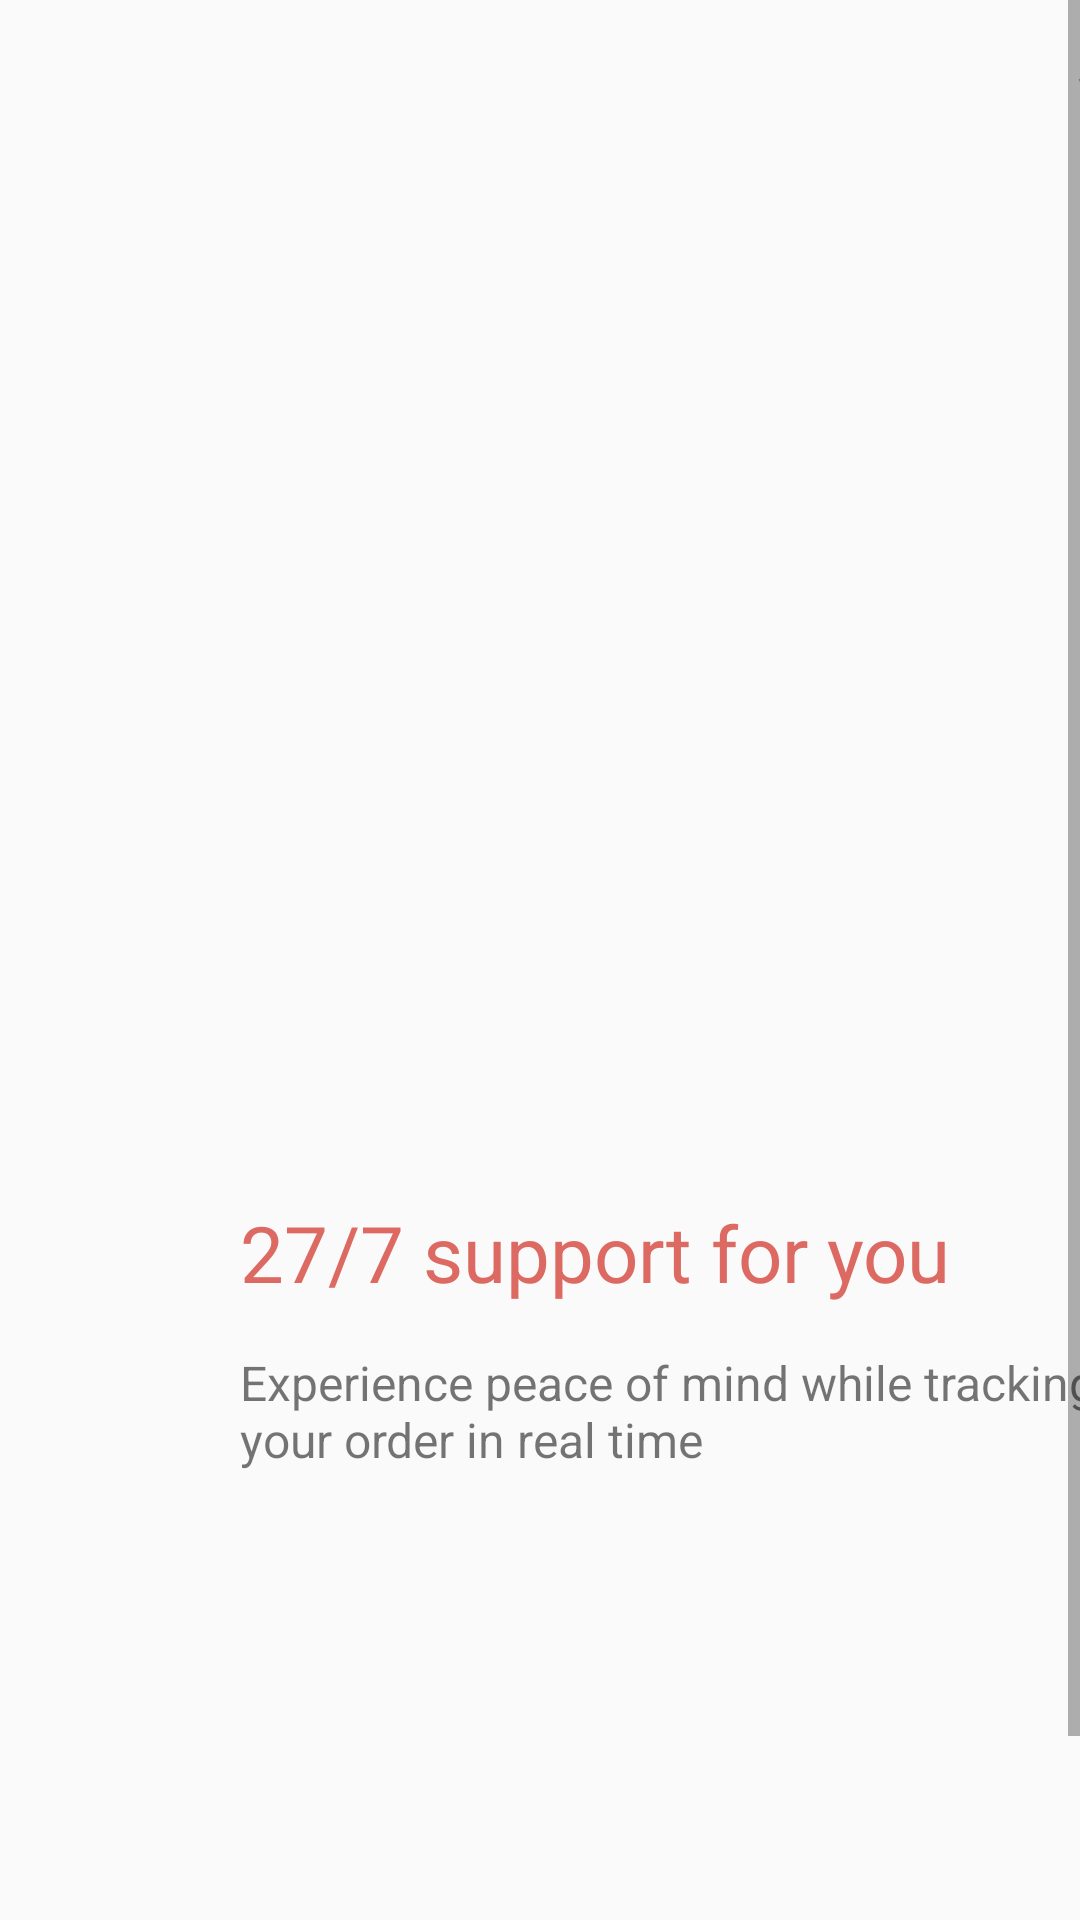

This screen was rendered from an Android layout file. Write that file and the resources it references.
<!-- AndroidManifest.xml: application theme Theme.HappyFood -->
<!-- res/layout/fragment_on_boarding3.xml -->
<?xml version="1.0" encoding="utf-8"?>
<ScrollView xmlns:android="http://schemas.android.com/apk/res/android"
    xmlns:tools="http://schemas.android.com/tools"
    android:layout_width="match_parent"
    android:layout_height="match_parent"
    xmlns:app="http://schemas.android.com/apk/res-auto"
    tools:context=".fragment.onboarding.OnBoarding3Fragment">

   <androidx.constraintlayout.widget.ConstraintLayout
       android:layout_width="match_parent"
       android:layout_height="wrap_content">


      <Button
          android:layout_width="69dp"
          android:layout_height="48dp"
          android:id="@+id/btnSkip"
          android:text="Skip"
          android:textColor="@color/black"
          android:background="?android:attr/selectableItemBackground"
          android:layout_marginEnd="3dp"
          android:layout_marginBottom="3dp"
          app:layout_constraintVertical_bias="0.0"
          app:layout_constraintHorizontal_bias="0.0"
          app:layout_constraintBottom_toBottomOf="parent"
          app:layout_constraintEnd_toEndOf="parent"
          app:layout_constraintStart_toStartOf="parent"
          app:layout_constraintTop_toTopOf="parent"
          android:layout_marginTop="0dp"
          android:layout_marginStart="340dp"
          tools:ignore="HardcodedText,MissingConstraints" />



      <ImageView
          android:layout_width="250dp"
          android:layout_height="250dp"
          android:id="@+id/ivCooking"
          android:layout_marginEnd="3dp"
          android:layout_marginBottom="3dp"
          app:layout_constraintVertical_bias="0.0"
          app:layout_constraintHorizontal_bias="0.0"
          app:layout_constraintBottom_toBottomOf="parent"
          app:layout_constraintEnd_toEndOf="parent"
          app:layout_constraintStart_toStartOf="parent"
          app:layout_constraintTop_toTopOf="parent"
          android:layout_marginTop="100dp"
          android:layout_marginStart="80dp"
          android:background="@drawable/cofeshop"
          tools:ignore="ContentDescription,MissingConstraints" />



      <TextView
          android:layout_width="301dp"
          android:layout_height="48dp"
          android:id="@+id/tvSupport"
          android:text="27/7 support for you"
          android:textColor="@color/purple.xml"
          android:layout_marginEnd="3dp"
          android:layout_marginBottom="3dp"
          app:layout_constraintVertical_bias="0.0"
          app:layout_constraintHorizontal_bias="0.0"
          app:layout_constraintBottom_toBottomOf="parent"
          app:layout_constraintEnd_toEndOf="parent"
          app:layout_constraintStart_toStartOf="parent"
          app:layout_constraintTop_toTopOf="parent"
          android:layout_marginTop="400dp"
          android:layout_marginStart="80dp"
          android:textSize="26sp"
          tools:ignore="HardcodedText,MissingConstraints,SpUsage" />


      <TextView
          android:layout_width="301dp"
          android:layout_height="48dp"
          android:id="@+id/tvText"
          android:text="Experience peace of mind while tracking your order in real time"
          android:layout_marginEnd="3dp"
          android:layout_marginBottom="3dp"
          app:layout_constraintVertical_bias="0.0"
          app:layout_constraintHorizontal_bias="0.0"
          app:layout_constraintBottom_toBottomOf="parent"
          app:layout_constraintEnd_toEndOf="parent"
          app:layout_constraintStart_toStartOf="parent"
          app:layout_constraintTop_toTopOf="parent"
          android:layout_marginTop="450dp"
          android:layout_marginStart="80dp"
          android:textSize="16sp"
          tools:ignore="HardcodedText,MissingConstraints,SpUsage" />


      <Button
          android:layout_width="101dp"
          android:layout_height="101dp"
          android:id="@+id/btnCircle3"
          android:background="@drawable/circle3"
          android:layout_marginEnd="3dp"
          android:layout_marginBottom="3dp"
          app:layout_constraintVertical_bias="0.0"
          app:layout_constraintHorizontal_bias="0.0"
          app:layout_constraintBottom_toBottomOf="parent"
          app:layout_constraintEnd_toEndOf="parent"
          app:layout_constraintStart_toStartOf="parent"
          app:layout_constraintTop_toTopOf="parent"
          android:layout_marginTop="520dp"
          android:layout_marginStart="150dp"
          android:contentDescription="Circle Button"
          tools:ignore="HardcodedText,MissingConstraints" />



      <Button
          android:layout_width="396dp"
          android:layout_height="63dp"
          android:id="@+id/btnNext"
          android:background="@drawable/background_purple"
          android:text="NEXT"
          android:textColor="@color/white"
          android:textSize="25sp"
          android:layout_marginEnd="3dp"
          android:layout_marginBottom="3dp"
          app:layout_constraintVertical_bias="0.0"
          app:layout_constraintHorizontal_bias="0.0"
          app:layout_constraintBottom_toBottomOf="parent"
          app:layout_constraintEnd_toEndOf="parent"
          app:layout_constraintStart_toStartOf="parent"
          app:layout_constraintTop_toTopOf="parent"
          android:layout_marginTop="642dp"
          android:layout_marginStart="7dp"
          tools:ignore="HardcodedText,MissingConstraints,SpUsage" />

   </androidx.constraintlayout.widget.ConstraintLayout>

</ScrollView>
<!-- resources referenced by this layout -->
<resources>
  <color name="black">#FF000000</color>
  <color name="purple.xml">#DC6A62</color>
  <color name="white">#FFFFFFFF</color>
  <!-- drawable background_purple (drawable) -->
  <?xml version="1.0" encoding="utf-8"?>
  <selector xmlns:android="http://schemas.android.com/apk/res/android">
  
  
      <item>
  
  
          <shape android:shape="rectangle">
              <solid android:color="#EF588B"/>
              <corners
                  android:radius="20sp"/>
          </shape>
      </item>
  
  </selector>
  <style name="Theme.HappyFood" parent="Base.Theme.HappyFood" />
  <style name="Base.Theme.HappyFood" parent="Theme.AppCompat.Light.NoActionBar">
          
          
      </style>
</resources>
